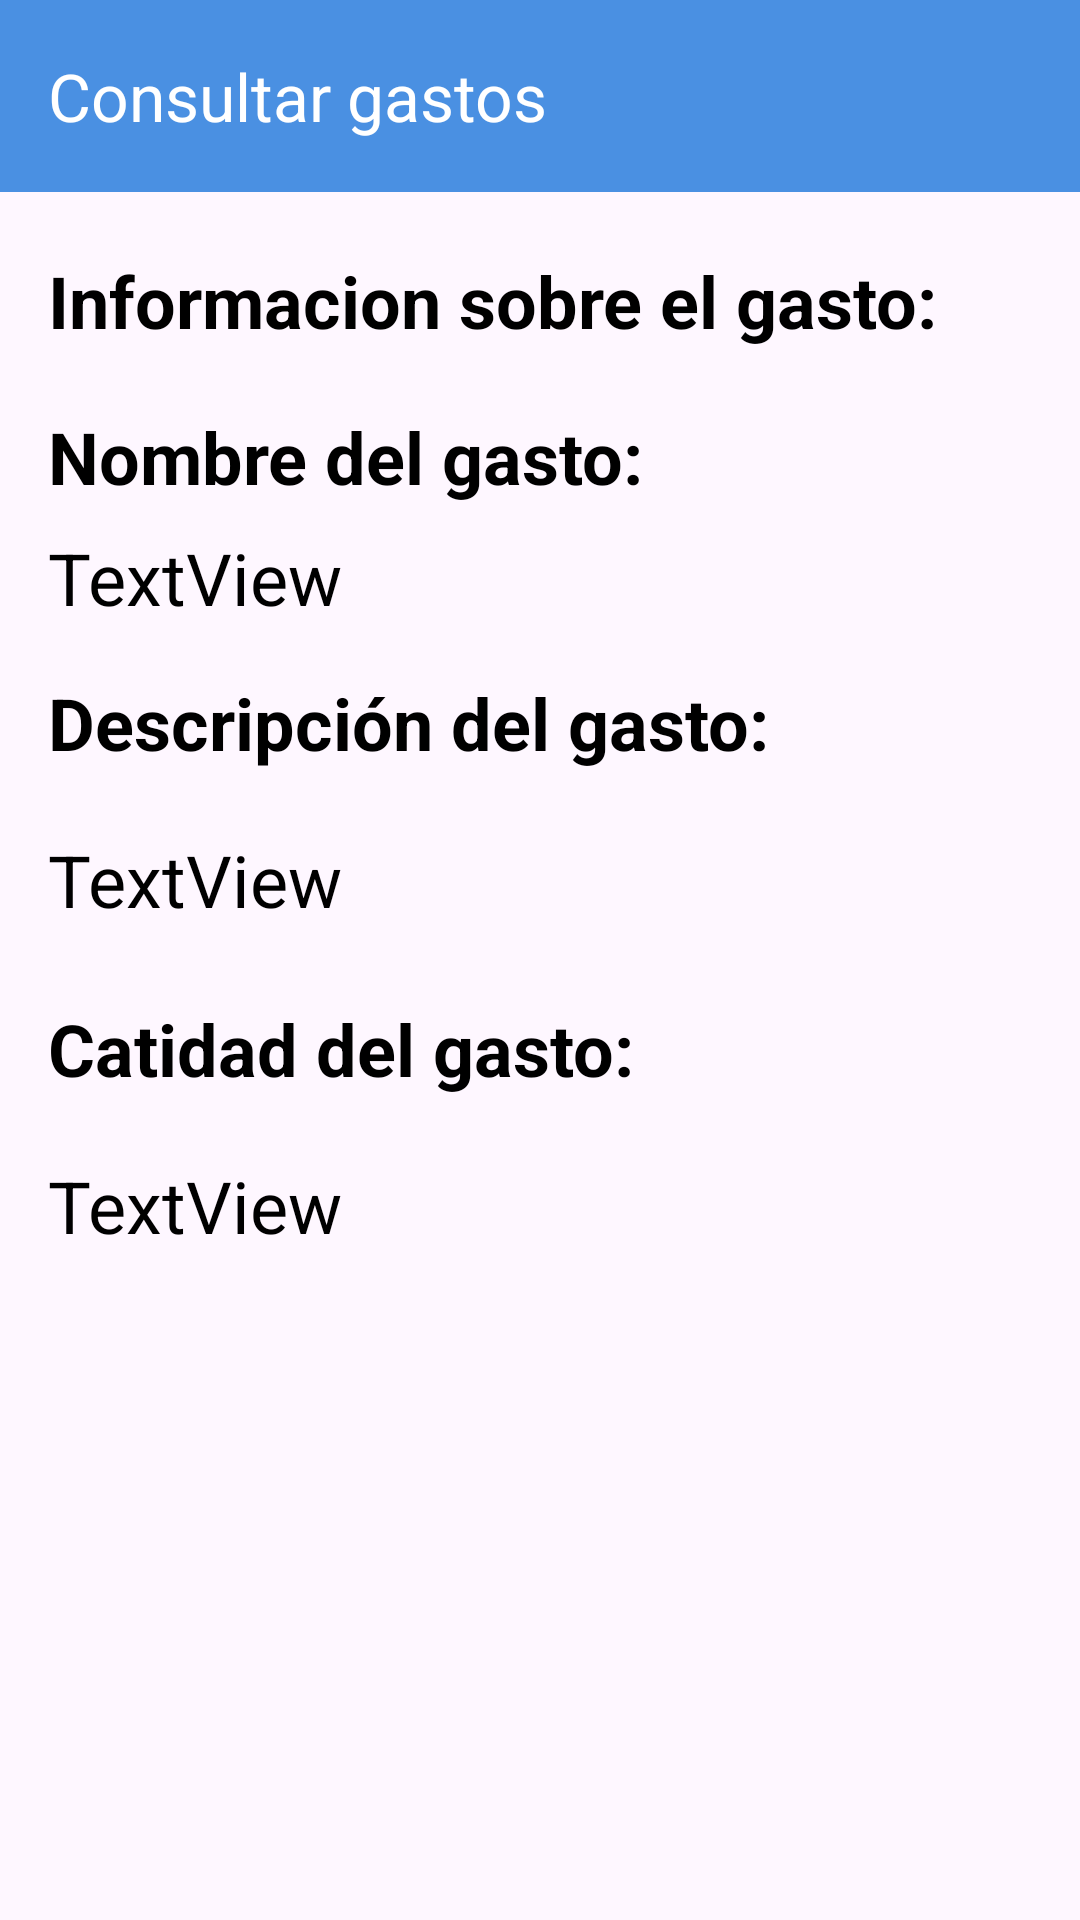

Write the Android layout XML for this screen, with the resource values it uses.
<!-- AndroidManifest.xml: application theme Theme.AplicacionFinanzas -->
<!-- res/layout/activity_detalle_gasto.xml -->
<?xml version="1.0" encoding="utf-8"?>
<androidx.constraintlayout.widget.ConstraintLayout xmlns:android="http://schemas.android.com/apk/res/android"
    xmlns:app="http://schemas.android.com/apk/res-auto"
    xmlns:tools="http://schemas.android.com/tools"
    android:id="@+id/main"
    android:layout_width="match_parent"
    android:layout_height="match_parent"
    tools:context="view.views.DetalleGasto">

    <com.google.android.material.appbar.MaterialToolbar
        android:id="@+id/menuBar"
        android:layout_width="match_parent"
        android:layout_height="wrap_content"
        android:background="@color/barra"
        android:minHeight="?attr/actionBarSize"
        android:theme="?attr/actionBarTheme"
        app:title="@string/gastos"
        app:titleTextColor="@color/white"
        app:layout_constraintTop_toTopOf="parent"
        app:layout_constraintStart_toStartOf="parent"
        app:layout_constraintEnd_toEndOf="parent" />

    <TextView
        android:id="@+id/infoGastos"
        android:layout_width="0dp"
        android:layout_height="wrap_content"
        android:layout_marginStart="16dp"
        android:layout_marginEnd="16dp"
        android:text="@string/gasto_info"
        android:textSize="24sp"
        android:textStyle="bold"
        app:layout_constraintBottom_toTopOf="@+id/gastoN"
        app:layout_constraintEnd_toEndOf="parent"
        app:layout_constraintHorizontal_bias="1.0"
        app:layout_constraintStart_toStartOf="parent"
        app:layout_constraintTop_toBottomOf="@+id/menuBar" />

    <TextView
        android:id="@+id/monto"
        android:layout_width="0dp"
        android:layout_height="wrap_content"
        android:layout_marginStart="16dp"
        android:layout_marginTop="20dp"
        android:layout_marginEnd="16dp"
        android:text="TextView"
        android:textSize="24sp"
        app:layout_constraintEnd_toEndOf="parent"
        app:layout_constraintHorizontal_bias="0.0"
        app:layout_constraintStart_toStartOf="parent"
        app:layout_constraintTop_toBottomOf="@id/gastoM" />

    <TextView
        android:id="@+id/gastoN"
        android:layout_width="0dp"
        android:layout_height="wrap_content"
        android:layout_marginStart="16dp"
        android:layout_marginTop="72dp"
        android:layout_marginEnd="16dp"
        android:text="@string/gasto_name"
        android:textStyle="bold"
        android:textSize="24sp"
        app:layout_constraintEnd_toEndOf="parent"
        app:layout_constraintHorizontal_bias="0.0"
        app:layout_constraintStart_toStartOf="parent"
        app:layout_constraintTop_toBottomOf="@id/menuBar" />

    <TextView
        android:id="@+id/gastoM"
        android:layout_width="0dp"
        android:layout_height="wrap_content"
        android:layout_marginStart="16dp"
        android:layout_marginTop="24dp"
        android:layout_marginEnd="16dp"
        android:text="@string/gasto_cantidad"
        android:textSize="24sp"
        android:textStyle="bold"
        app:layout_constraintEnd_toEndOf="parent"
        app:layout_constraintHorizontal_bias="0.0"
        app:layout_constraintStart_toStartOf="parent"
        app:layout_constraintTop_toBottomOf="@id/descripcion" />

    <TextView
        android:id="@+id/nombre"
        android:layout_width="0dp"
        android:layout_height="wrap_content"
        android:layout_marginStart="16dp"
        android:layout_marginTop="8dp"
        android:layout_marginEnd="16dp"
        android:text="TextView"
        android:textSize="24sp"

        app:layout_constraintEnd_toEndOf="parent"
        app:layout_constraintHorizontal_bias="0.0"
        app:layout_constraintStart_toStartOf="parent"
        app:layout_constraintTop_toBottomOf="@id/gastoN" />

    <TextView
        android:id="@+id/gastoD"
        android:layout_width="0dp"
        android:layout_height="wrap_content"
        android:layout_marginStart="16dp"
        android:layout_marginTop="16dp"
        android:layout_marginEnd="16dp"
        android:text="@string/gasto_description"
        android:textStyle="bold"
        android:textSize="24sp"
        app:layout_constraintEnd_toEndOf="parent"
        app:layout_constraintHorizontal_bias="0.0"
        app:layout_constraintStart_toStartOf="parent"
        app:layout_constraintTop_toBottomOf="@id/nombre" />

    <TextView
        android:id="@+id/descripcion"
        android:layout_width="0dp"
        android:layout_height="wrap_content"
        android:layout_marginStart="16dp"
        android:layout_marginTop="20dp"
        android:layout_marginEnd="16dp"
        android:text="TextView"

        android:textSize="24sp"
        app:layout_constraintEnd_toEndOf="parent"
        app:layout_constraintHorizontal_bias="0.0"
        app:layout_constraintStart_toStartOf="parent"
        app:layout_constraintTop_toBottomOf="@id/gastoD" />

</androidx.constraintlayout.widget.ConstraintLayout>
<!-- resources referenced by this layout -->
<resources>
  <color name="barra">#4A90E2</color>
  <color name="white">#FFFFFFFF</color>
  <string name="gasto_cantidad">Catidad del gasto:</string>
  <string name="gasto_description">Descripción del gasto:</string>
  <string name="gasto_info">Informacion sobre el gasto:</string>
  <string name="gasto_name">Nombre del gasto:</string>
  <string name="gastos">Consultar gastos</string>
  <style name="Theme.AplicacionFinanzas" parent="Base.Theme.AplicacionFinanzas" />
  <style name="Base.Theme.AplicacionFinanzas" parent="Theme.Material3.DayNight.NoActionBar">
          <item name="backgroundColor">@color/white</item>
          <item name="android:textColor">@color/black</item>
          <item name="android:titleTextColor">@color/white</item>
      </style>
  <color name="black">#FF000000</color>
</resources>
